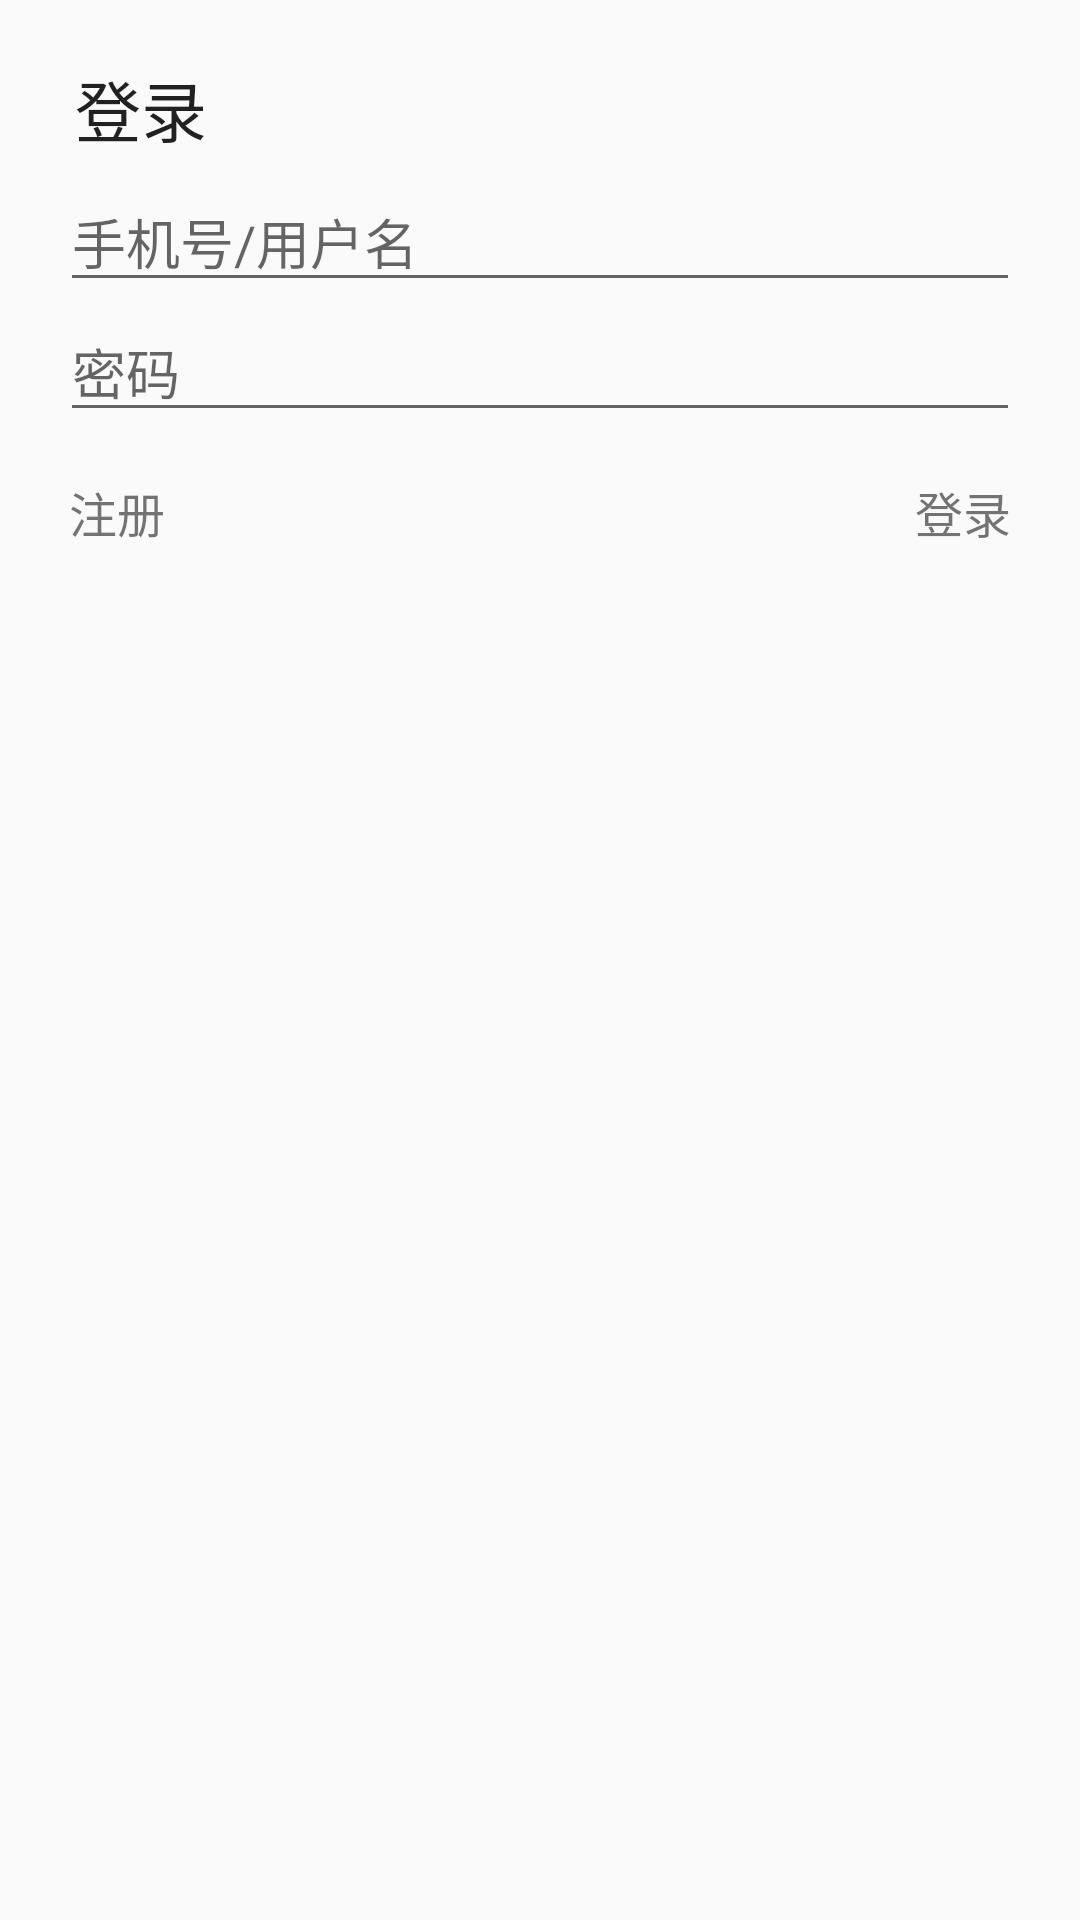

Reconstruct the res/layout file that produces this screen, plus the resources it refers to.
<!-- AndroidManifest.xml: application theme AppTheme -->
<!-- res/layout/fragment_login_dialog.xml -->
<LinearLayout xmlns:android="http://schemas.android.com/apk/res/android"
    xmlns:tools="http://schemas.android.com/tools"
    android:layout_width="match_parent"
    android:layout_height="match_parent"
    android:orientation="vertical"
    android:padding="20dp"
    tools:context="chenls.orderdishes.fragment.LoginDialogFragment">

    <TextView
        android:id="@+id/textView7"
        android:layout_width="match_parent"
        android:layout_height="wrap_content"
        android:layout_marginLeft="5dp"
        android:layout_marginStart="5dp"
        android:text="@string/login"
        android:textAppearance="?android:attr/textAppearanceLarge" />

    <EditText
        android:id="@+id/et_user_data"
        android:layout_width="match_parent"
        android:layout_height="wrap_content"
        android:layout_marginTop="5dp"
        android:hint="@string/phoneNumOrUserName" />

    <EditText
        android:id="@+id/et_userpwd"
        android:layout_width="match_parent"
        android:layout_height="wrap_content"
        android:ems="10"
        android:hint="@string/password"
        android:inputType="textPassword" />

    <RelativeLayout
        android:layout_width="match_parent"
        android:layout_height="wrap_content"
        android:layout_marginTop="15dp">

        <TextView
            android:id="@+id/login"
            android:layout_width="wrap_content"
            android:layout_height="wrap_content"
            android:layout_alignParentEnd="true"
            android:layout_alignParentRight="true"
            android:layout_alignParentTop="true"
            android:layout_marginEnd="3dp"
            android:layout_marginRight="3dp"
            android:clickable="true"
            android:text="@string/login"
            android:textSize="16sp"
            tools:ignore="RelativeOverlap" />

        <ProgressBar
            android:id="@+id/progressBar"
            style="@style/ProgressBarStyle"
            android:layout_width="wrap_content"
            android:layout_height="wrap_content"
            android:layout_alignParentEnd="true"
            android:layout_alignParentRight="true"
            android:layout_alignParentTop="true"
            android:layout_marginEnd="5dp"
            android:layout_marginRight="5dp"
            android:visibility="gone" />

        <TextView
            android:id="@+id/register"
            android:layout_width="wrap_content"
            android:layout_height="wrap_content"
            android:layout_alignParentLeft="true"
            android:layout_alignParentStart="true"
            android:layout_alignParentTop="true"
            android:layout_marginLeft="3dp"
            android:layout_marginStart="3dp"
            android:clickable="true"
            android:text="@string/register"
            android:textSize="16sp"
            tools:ignore="RelativeOverlap" />
    </RelativeLayout>
</LinearLayout>
<!-- resources referenced by this layout -->
<resources>
  <string name="login">登录</string>
  <string name="password">密码</string>
  <string name="phoneNumOrUserName">手机号/用户名</string>
  <string name="register">注册</string>
  <style name="ProgressBarStyle" parent="@android:style/Widget.ProgressBar.Small">
          <item name="android:minHeight">22dip</item>
          <item name="android:minWidth">22dip</item>
          <item name="android:maxHeight">22dip</item>
          <item name="android:maxWidth">22dip</item>
      </style>
  <style name="AppTheme" parent="Theme.AppCompat.Light.DarkActionBar">
          
          <item name="colorPrimary">@color/colorPrimary</item>
          <item name="colorPrimaryDark">@color/colorPrimaryDark</item>
          <item name="colorAccent">@color/colorAccent</item>
      </style>
  <color name="colorPrimary">#308fe4</color>
  <color name="colorPrimaryDark">#308fe4</color>
  <color name="colorAccent">#FF4081</color>
</resources>
